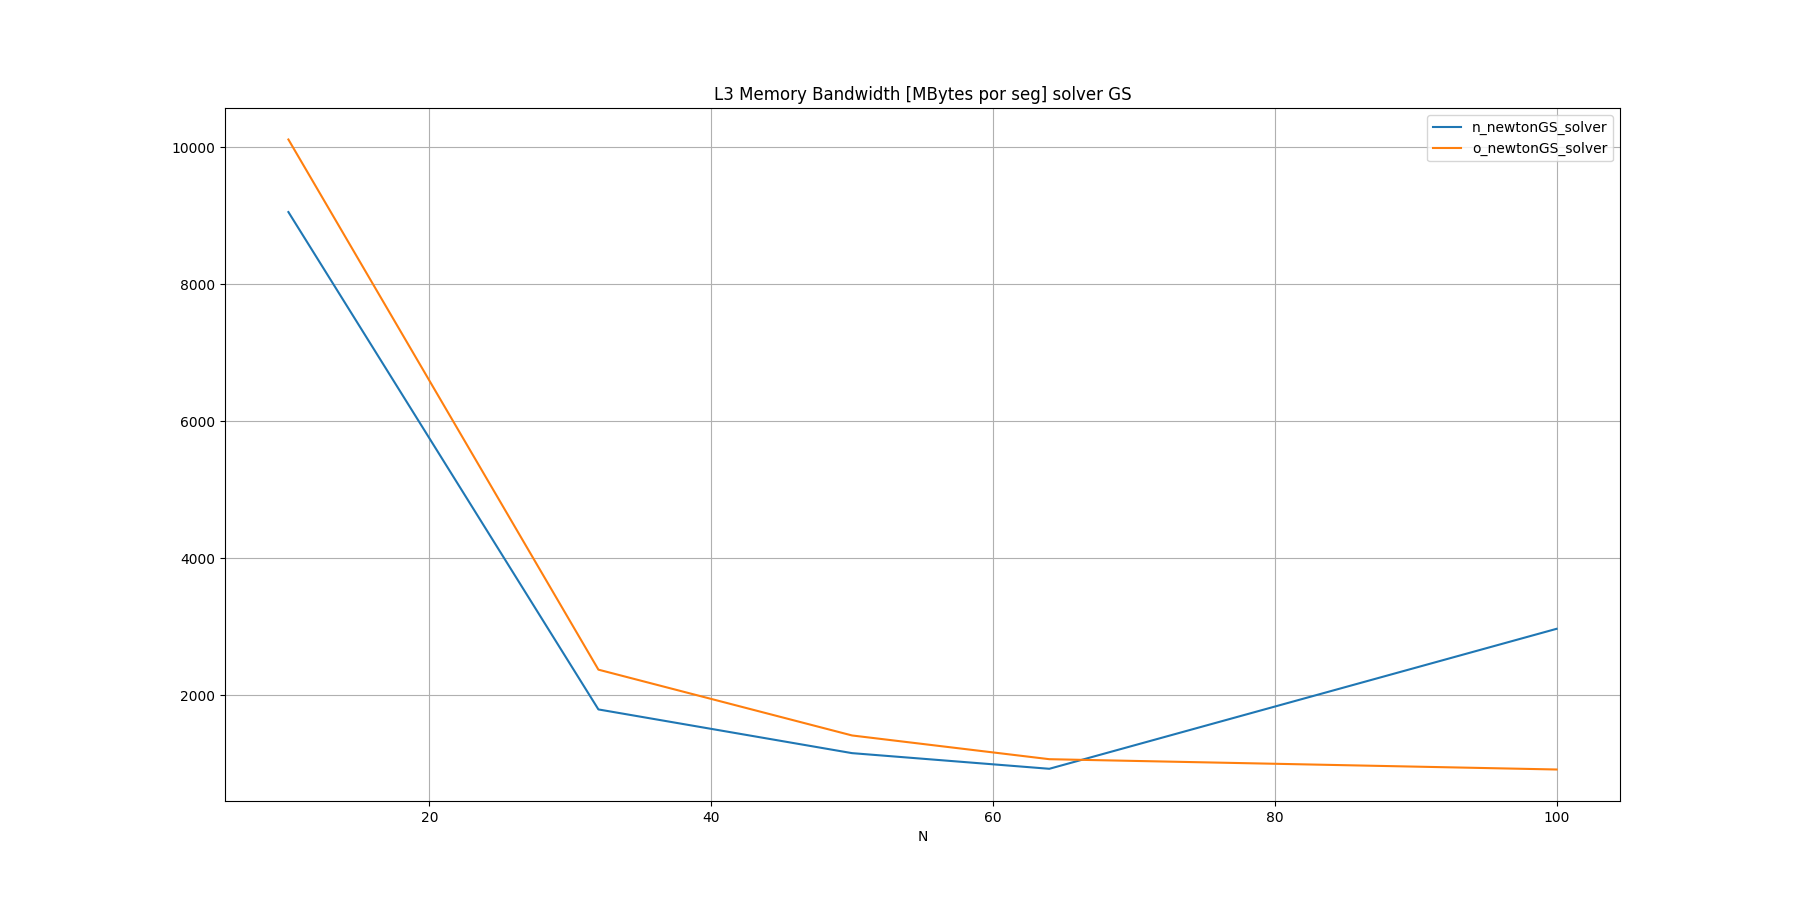

Source data for this figure (header and first rows):
N, n_newtonGS_solver, o_newtonGS_solver
10, 9051, 10110
32, 1792, 2373
50, 1154, 1412
64, 925.8, 1066
100, 2969, 915.4
